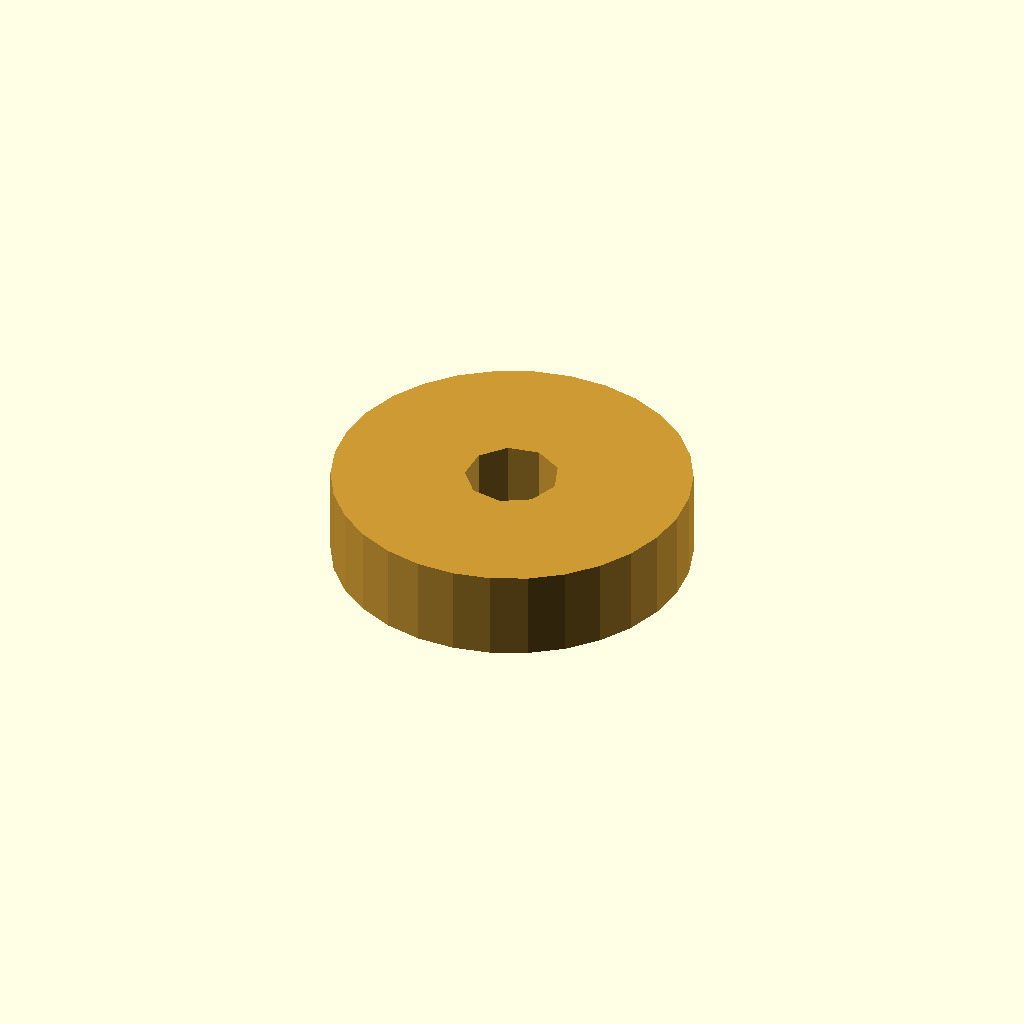
Cell 1: rendered with the file's own defaults.
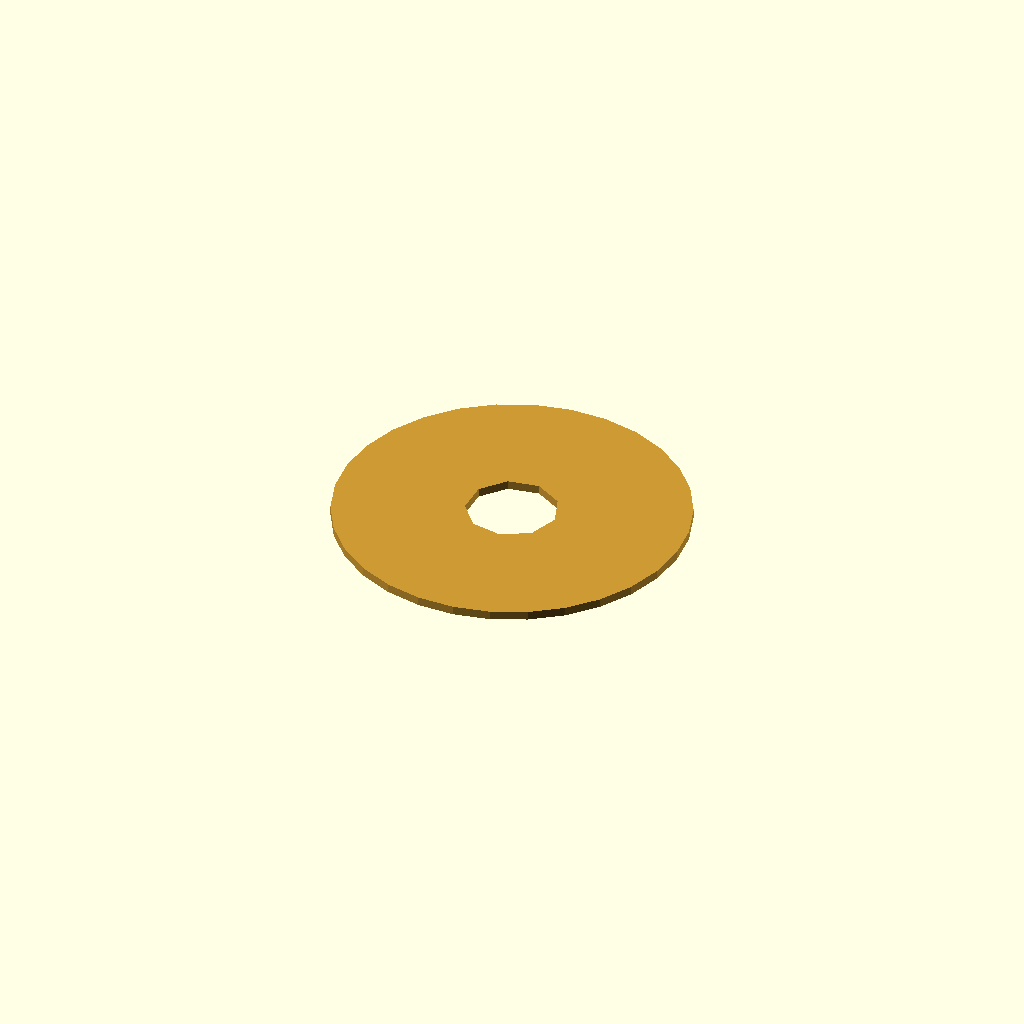
Cell 2: magnet_h = 0.5 (everything else at default).
One fixed orthographic camera (rotation 55°, 0°, 25°; colour scheme Cornfield) for every cell.
The OpenSCAD source (results/nopscadlib/craft/scad/magnet__MAG5x8.scad):
// Parameters
magnet_type = 0; //[0:10:1]
magnet_od = 20; //[10:40:1]
magnet_id = 5; //[0:20:1]
magnet_h = 5; //[2.5:10:0.5]
bore_clearance = 0.2; //[0:0.6:0.05]

// Magnet - complete geometry
module magnet() {
  color([0.8, 0.6, 0.2]) { // Brass-like color for the magnet
    difference() {
      // Outer cylinder
      cylinder(r=magnet_od/2, h=magnet_h, center=true);
      // Inner bore
      if (magnet_id > 0) {
        cylinder(r=(magnet_id + bore_clearance)/2, h=magnet_h + 2, center=true);
      }
    }
  }
}

// Assembly
module assembly() {
  magnet();
}

assembly();
Parameter table extracted from the source (name, type, default, range or options):
magnet_type: number, default 0, range 0 to 1, step 10
magnet_od: number, default 20, range 1 to 10, step 40
magnet_id: number, default 5, range 0 to 1, step 20
magnet_h: number, default 5, range 0.5 to 2.5, step 10
bore_clearance: number, default 0.2, range 0 to 0.05, step 0.6
